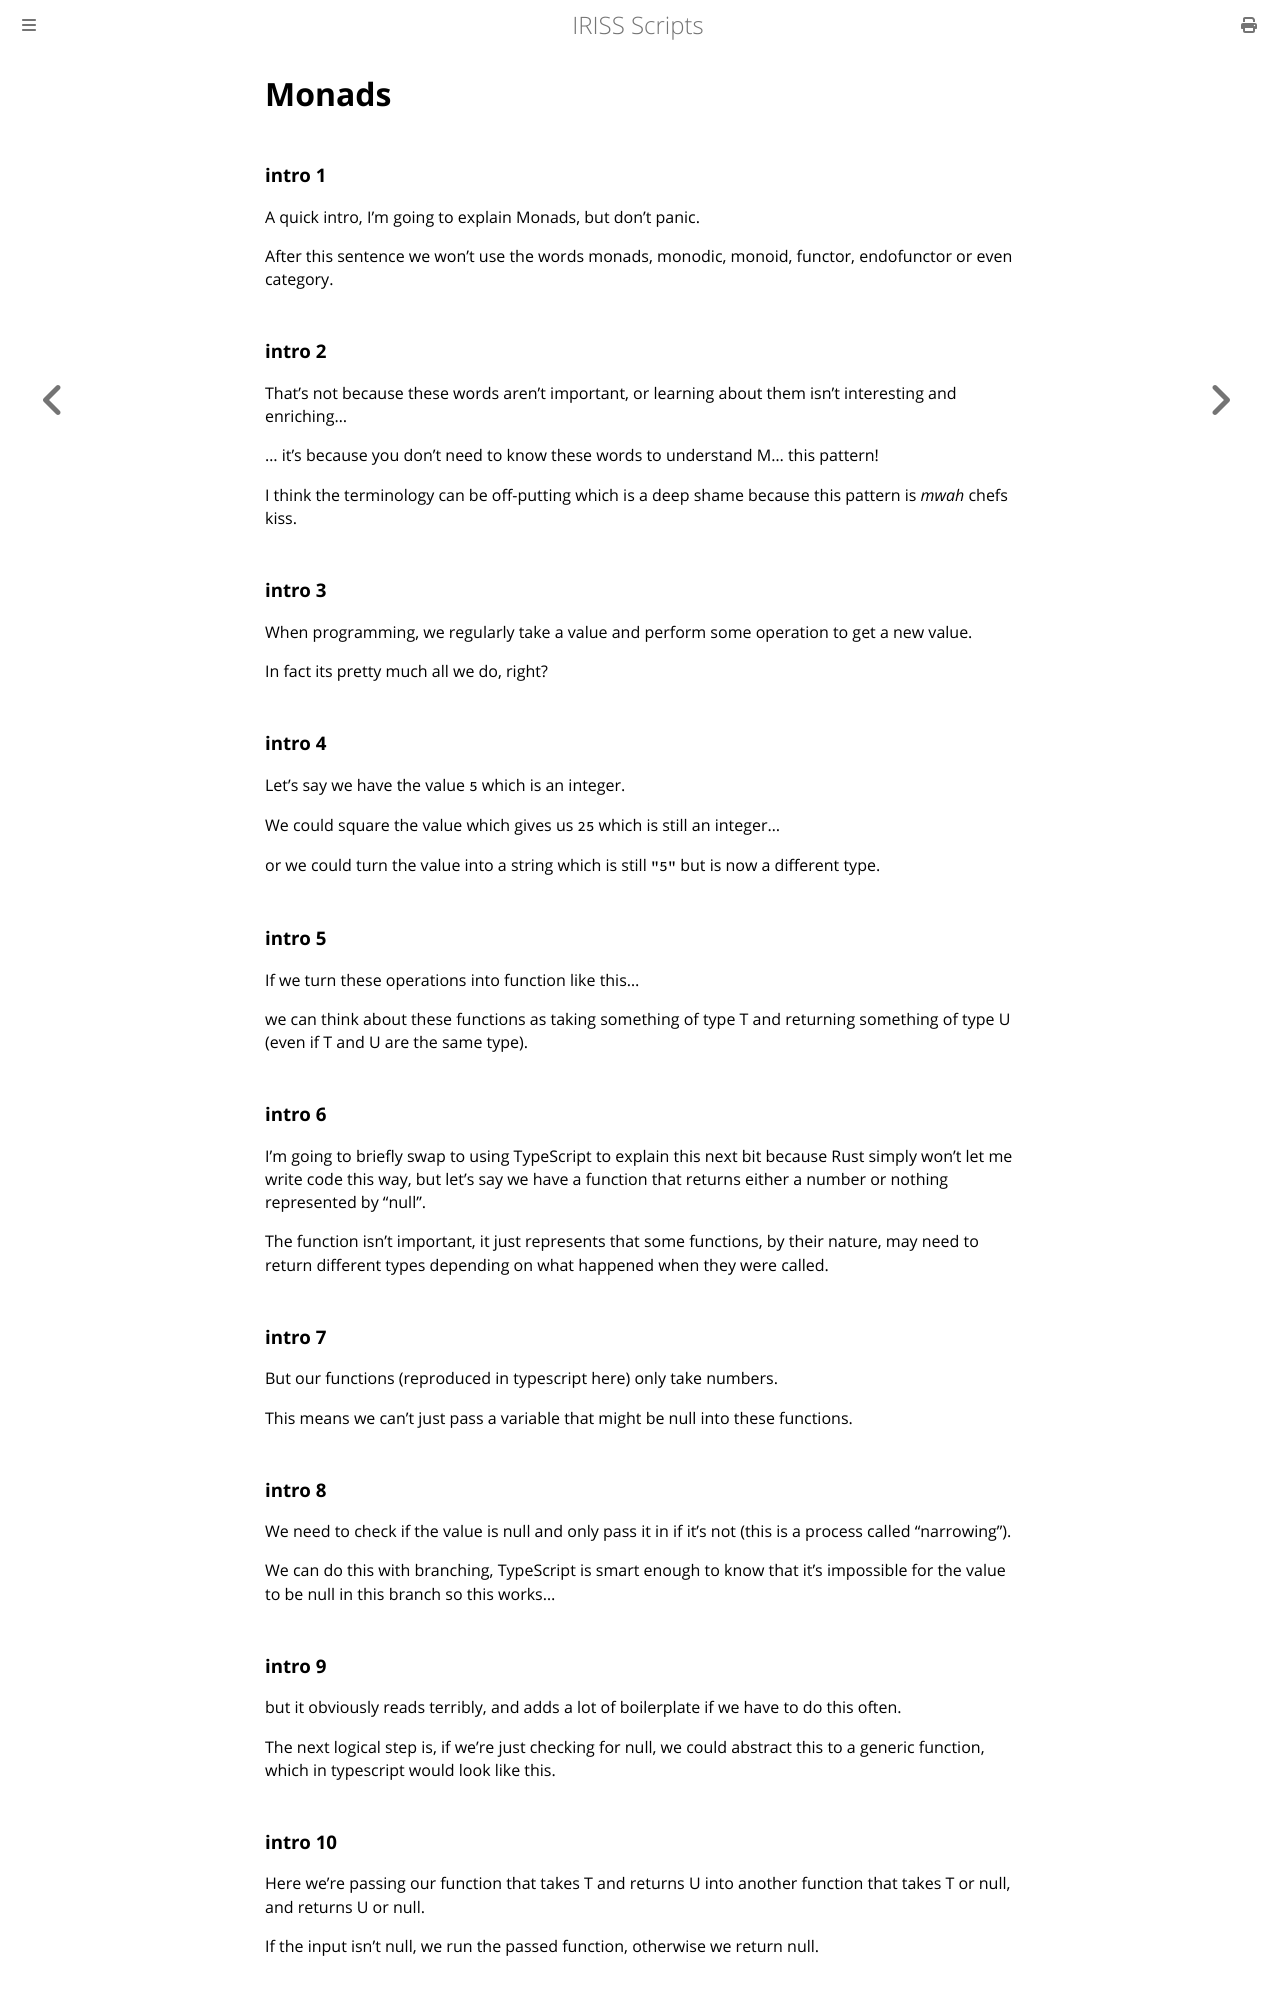

repository: Fios-Quest/YouTube-Scripts · page: space/monad.html · generator: mdbook

Monads
======

### intro 1

A quick intro, I'm going to explain Monads, but don't panic.

After this sentence we won't use the words monads, monodic, monoid, functor, endofunctor or even category.

### intro 2

That's not because these words aren't important, or learning about them isn't interesting and enriching...

... it's because you don't need to know these words to understand M... this pattern!

I think the terminology can be off-putting which is a deep shame because this pattern is *mwah* chefs kiss.

### intro 3

When programming, we regularly take a value and perform some operation to get a new value.

In fact its pretty much all we do, right?

### intro 4

Let's say we have the value `5` which is an integer.

We could square the value which gives us `25` which is still an integer...

or we could turn the value into a string which is still `"5"` but is now a different type.

### intro 5

If we turn these operations into function like this...

we can think about these functions as taking something of type T and returning something of type U (even if T and U are
the same type).

### intro 6

I'm going to briefly swap to using TypeScript to explain this next bit because Rust simply won't let me write code this
way, but let's say we have a function that returns either a number or nothing represented by "null".

The function isn't important, it just represents that some functions, by their nature, may need to return different
types depending on what happened when they were called.

### intro 7

But our functions (reproduced in typescript here) only take numbers.

This means we can't just pass a variable that might be null into these functions.

### intro 8

We need to check if the value is null and only pass it in if it's not (this is a process called "narrowing").

We can do this with branching, TypeScript is smart enough to know that it's impossible for the value to be
null in this branch so this works...

### intro 9

but it obviously reads terribly, and adds a lot of boilerplate if we have to do this often.

The next logical step is, if we're just checking for null, we could abstract this to a generic function, which in
typescript would look like this.
